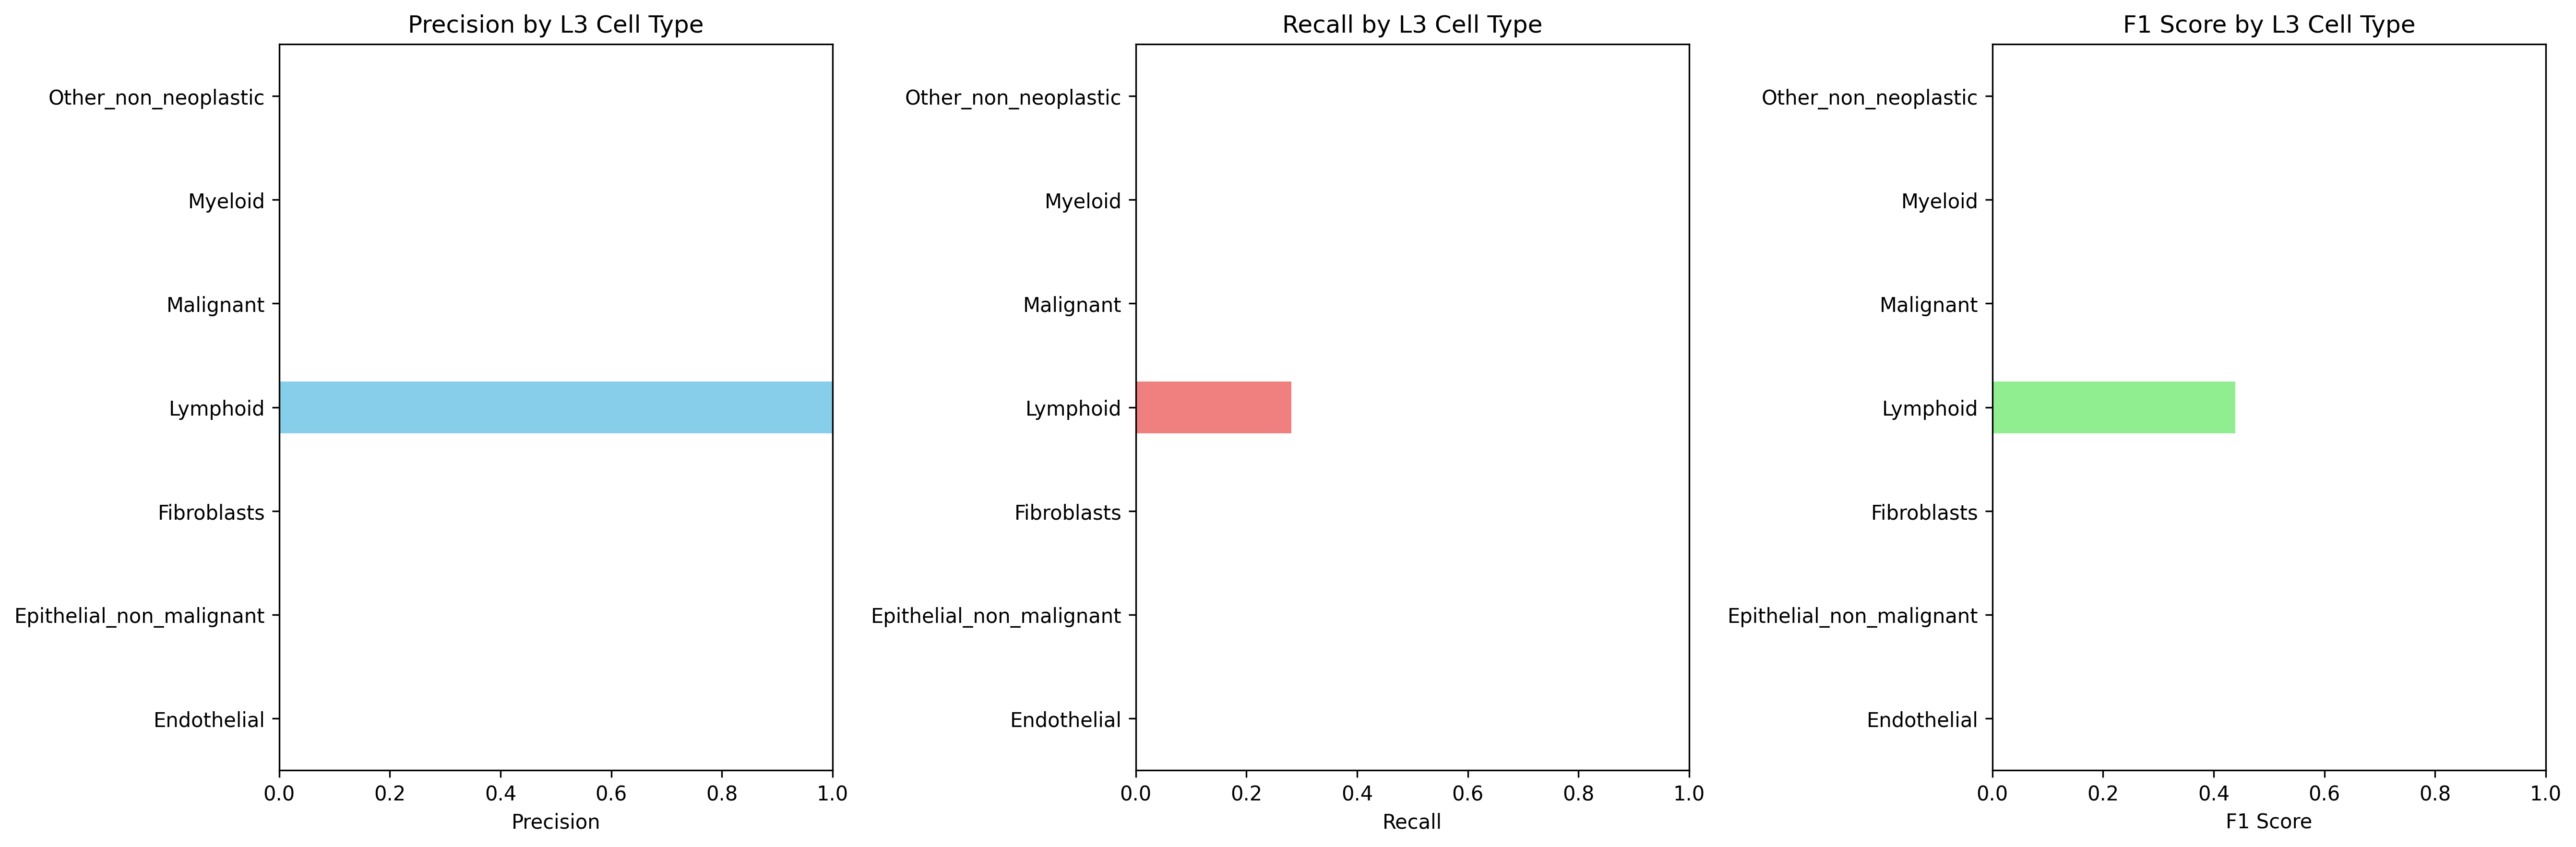

Values plotted in this chart, from the file beside it:
Cell_Type_L3, precision, recall, f1_score, support
Endothelial, 0.0, 0.0, 0.0, 478.0
Epithelial_non_malignant, 0.0, 0.0, 0.0, 122.0
Fibroblasts, 0.0, 0.0, 0.0, 1263
Lymphoid, 0.9993, 0.281, 0.4387, 5174
Malignant, 0.0, 0.0, 0.0, 11075
Myeloid, 0.0, 0.0, 0.0, 2515
Other_non_neoplastic, 0.0, 0.0, 0.0, 1030
